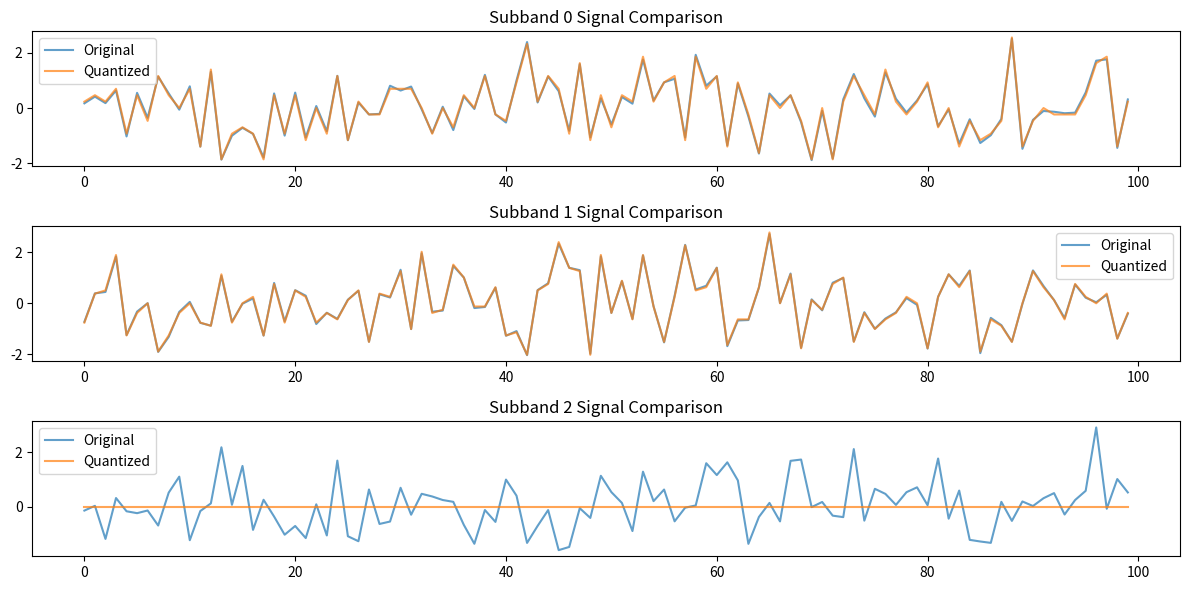
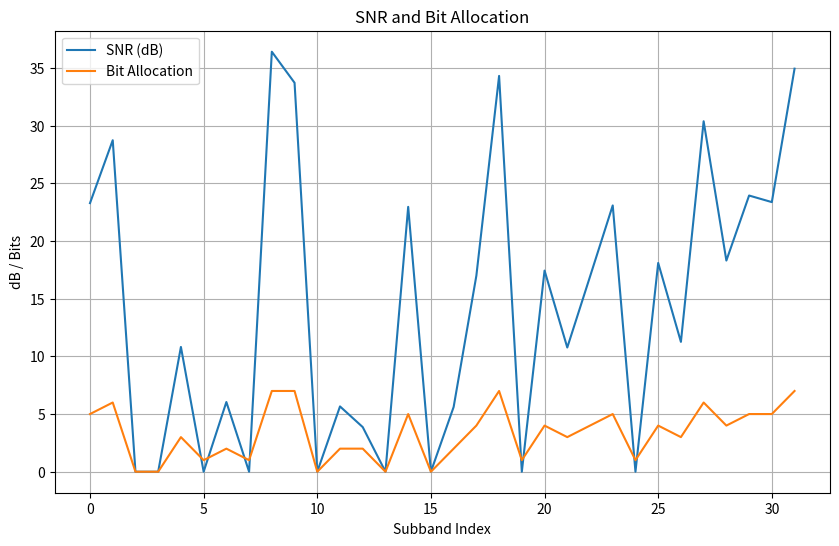
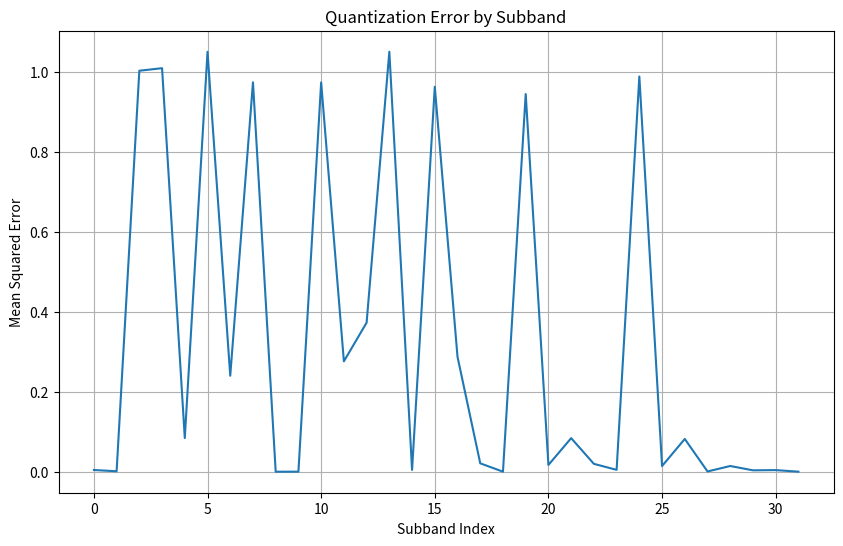
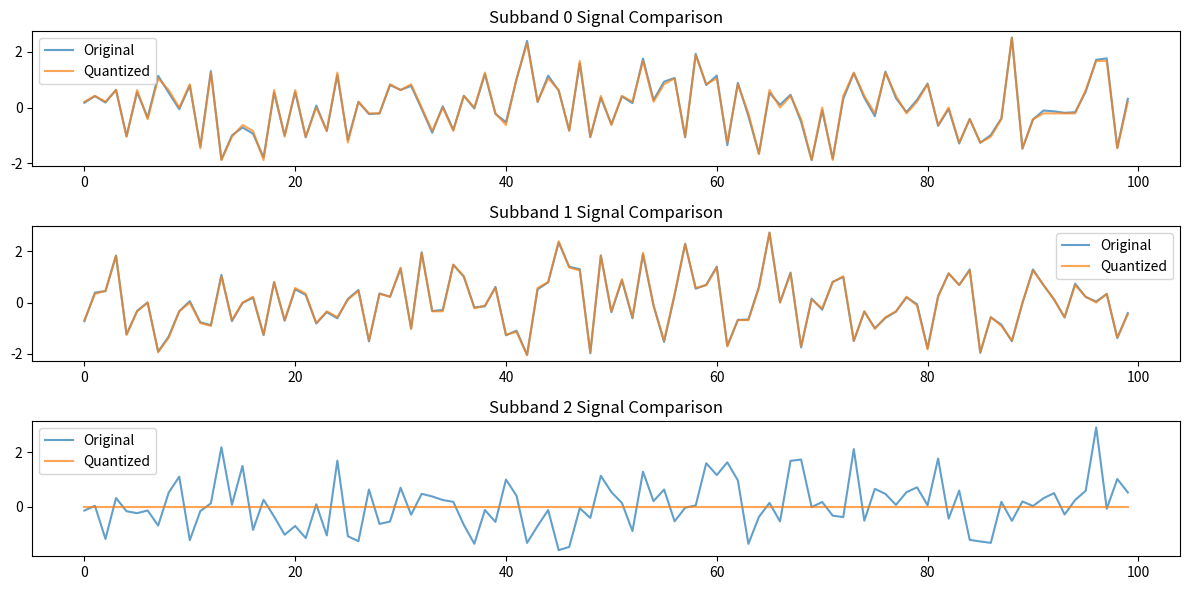
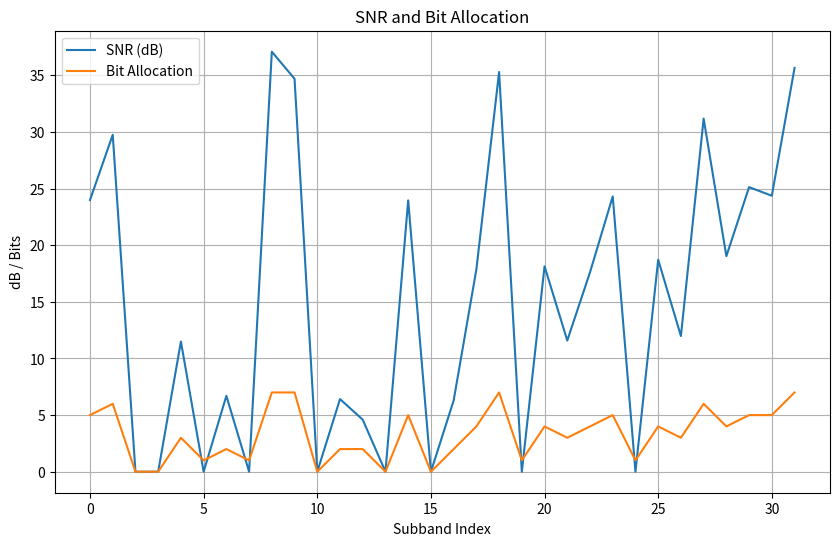
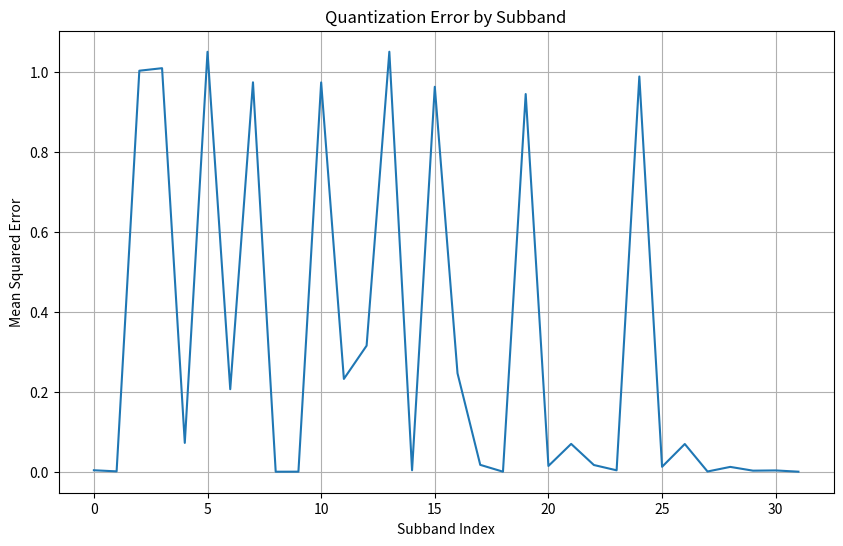

Python code for these plots, in order:
# quantizer.py
import numpy as np
from dataclasses import dataclass
from typing import Dict, Tuple, Optional
import logging
import os
import json
import matplotlib.pyplot as plt

@dataclass
class QuantizationInfo:
    step_sizes: np.ndarray
    scale_factors: np.ndarray
    snr_db: np.ndarray
    noise_energy: np.ndarray
    bit_allocation: np.ndarray

class NumpyEncoder(json.JSONEncoder):
    """Custom encoder for numpy data types"""
    def default(self, obj):
        if isinstance(obj, np.integer):
            return int(obj)
        elif isinstance(obj, np.floating):
            return float(obj)
        elif isinstance(obj, np.ndarray):
            return obj.tolist()
        return super(NumpyEncoder, self).default(obj)

class Quantizer:
    def __init__(self, target_bitrate: int):
        """Initialize quantizer with target bit rate"""
        self.target_bitrate = target_bitrate
        self.logger = logging.getLogger(__name__)
        self._validate_bitrate()
        
    def _validate_bitrate(self):
        """Validate the target bitrate"""
        valid_bitrates = [16, 24, 32]
        if self.target_bitrate not in valid_bitrates:
            raise ValueError(f"Target bitrate must be one of {valid_bitrates}")
        
    def compute_step_sizes(self, 
                         subband_signals: np.ndarray, 
                         bit_allocation: np.ndarray) -> Tuple[np.ndarray, np.ndarray]:
        """Compute quantization step sizes for each subband"""
        num_subbands = len(bit_allocation)
        step_sizes = np.zeros(num_subbands)
        scale_factors = np.zeros(num_subbands)
        
        # Compute maximum amplitude and scale factors
        max_amplitudes = np.max(np.abs(subband_signals), axis=1)
        active_bands = (bit_allocation > 0) & (max_amplitudes > 0)
        
        # Vectorized computation for active bands
        scale_factors[active_bands] = max_amplitudes[active_bands]
        num_levels = 2 ** bit_allocation[active_bands]
        
        # Compute step sizes based on bit depth
        if self.target_bitrate == 32:
            step_sizes[active_bands] = 2.0 / (num_levels * 1.5)
        elif self.target_bitrate == 24:
            step_sizes[active_bands] = 2.0 / num_levels
        else:  # 16-bit
            step_sizes[active_bands] = 2.0 / (num_levels * 0.9)
            
        return step_sizes, scale_factors

    def apply_quantization(self, 
                         subband_signals: np.ndarray,
                         bit_allocation: np.ndarray,
                         step_sizes: np.ndarray,
                         scale_factors: np.ndarray) -> np.ndarray:
        """Apply quantization to normalized subband signals"""
        # Create mask for active bands
        active_bands = (bit_allocation > 0) & (scale_factors > 0)
        
        # Initialize output array
        quantized_signals = np.zeros_like(subband_signals)
        
        if not np.any(active_bands):
            self.logger.warning("No active bands found for quantization")
            return quantized_signals
        
        # Process active bands
        for i in np.where(active_bands)[0]:
            # Normalize and quantize
            normalized = subband_signals[i] / scale_factors[i]
            quantized = np.round(normalized / step_sizes[i])
            
            # Clip to valid range
            max_value = (2 ** (bit_allocation[i] - 1)) - 1
            quantized = np.clip(quantized, -max_value, max_value)
            
            # Scale back
            quantized_signals[i] = quantized * step_sizes[i] * scale_factors[i]
        
        return quantized_signals

    def quantize_subbands(self, 
                         subband_signals: np.ndarray,
                         bit_allocation: np.ndarray) -> Tuple[np.ndarray, QuantizationInfo]:
        """Main quantization function"""
        try:
            # Compute step sizes and scale factors
            step_sizes, scale_factors = self.compute_step_sizes(subband_signals, bit_allocation)
            
            # Apply quantization
            quantized_signals = self.apply_quantization(
                subband_signals, bit_allocation, step_sizes, scale_factors
            )
            
            # Calculate noise and SNR
            noise = subband_signals - quantized_signals
            noise_energy = np.mean(noise ** 2, axis=1)
            signal_energy = np.mean(subband_signals ** 2, axis=1)
            snr = 10 * np.log10(signal_energy / (noise_energy + 1e-10))
            
            # Create quantization info
            quant_info = QuantizationInfo(
                step_sizes=step_sizes,
                scale_factors=scale_factors,
                snr_db=snr,
                noise_energy=noise_energy,
                bit_allocation=bit_allocation
            )
            
            return quantized_signals, quant_info
            
        except Exception as e:
            self.logger.error(f"Quantization failed: {str(e)}")
            raise

    def analyze_performance(self, 
                          original: np.ndarray, 
                          quantized: np.ndarray, 
                          quant_info: QuantizationInfo) -> Dict:
        """Analyze quantization performance"""
        error = original - quantized
        mse = np.mean(error ** 2)
        max_error = np.max(np.abs(error))
        
        subband_mse = np.mean(error ** 2, axis=1)
        subband_snr = 10 * np.log10(
            np.mean(original ** 2, axis=1) / 
            (np.mean(error ** 2, axis=1) + 1e-10)
        )
        
        return {
            'overall': {
                'mse': float(mse),
                'max_error': float(max_error),
                'avg_snr': float(np.mean(subband_snr))
            },
            'per_subband': {
                'mse': subband_mse.tolist(),
                'snr': subband_snr.tolist(),
                'step_sizes': quant_info.step_sizes.tolist(),
                'scale_factors': quant_info.scale_factors.tolist()
            }
        }

    def save_results(self, 
                    original_signals: np.ndarray,
                    quantized_signals: np.ndarray,
                    quant_info: QuantizationInfo,
                    output_dir: str = "quantization_results"):
        """Save quantization results and analysis"""
        # Create output directory
        bit_depth_dir = os.path.join(output_dir, f"{self.target_bitrate}bit")
        os.makedirs(bit_depth_dir, exist_ok=True)

        # 1. Save quantization parameters
        params = {
            'target_bitrate': self.target_bitrate,
            'num_subbands': len(quant_info.bit_allocation),
            'bit_allocation': quant_info.bit_allocation,
            'step_sizes': quant_info.step_sizes,
            'scale_factors': quant_info.scale_factors
        }
        
        with open(os.path.join(bit_depth_dir, 'quantization_params.json'), 'w') as f:
            json.dump(params, f, cls=NumpyEncoder, indent=4)

        # 2. Save performance analysis
        analysis = self.analyze_performance(original_signals, quantized_signals, quant_info)
        
        with open(os.path.join(bit_depth_dir, 'performance_analysis.json'), 'w') as f:
            json.dump(analysis, f, cls=NumpyEncoder, indent=4)

        # 3. Generate and save plots
        self._save_analysis_plots(original_signals, quantized_signals, quant_info, bit_depth_dir)

        # 4. Save numerical data
        np.save(os.path.join(bit_depth_dir, 'original_signals.npy'), original_signals)
        np.save(os.path.join(bit_depth_dir, 'quantized_signals.npy'), quantized_signals)

        return bit_depth_dir

    def _save_analysis_plots(self, 
                           original_signals: np.ndarray,
                           quantized_signals: np.ndarray,
                           quant_info: QuantizationInfo,
                           output_dir: str):
        """Generate and save analysis plots"""
        
        # 1. Signal Comparison Plot
        plt.figure(figsize=(12, 6))
        for i in range(min(3, len(original_signals))):  # Plot first 3 subbands
            plt.subplot(3, 1, i+1)
            plt.plot(original_signals[i, :100], label='Original', alpha=0.7)
            plt.plot(quantized_signals[i, :100], label='Quantized', alpha=0.7)
            plt.title(f'Subband {i} Signal Comparison')
            plt.legend()
        plt.tight_layout()
        plt.savefig(os.path.join(output_dir, 'signal_comparison.png'))
        plt.close()

        # 2. SNR and Bit Allocation
        plt.figure(figsize=(10, 6))
        plt.plot(quant_info.snr_db, label='SNR (dB)')
        plt.plot(quant_info.bit_allocation, label='Bit Allocation')
        plt.grid(True)
        plt.xlabel('Subband Index')
        plt.ylabel('dB / Bits')
        plt.title('SNR and Bit Allocation')
        plt.legend()
        plt.savefig(os.path.join(output_dir, 'snr_bits.png'))
        plt.close()

        # 3. Quantization Error
        error = original_signals - quantized_signals
        plt.figure(figsize=(10, 6))
        plt.plot(np.mean(error**2, axis=1))
        plt.grid(True)
        plt.xlabel('Subband Index')
        plt.ylabel('Mean Squared Error')
        plt.title('Quantization Error by Subband')
        plt.savefig(os.path.join(output_dir, 'quantization_error.png'))
        plt.close()

def test_quantizer():
    """Unit test function for both 16-bit and 24-bit quantization"""
    # Test setup
    frame_size = 1024
    num_subbands = 32
    
    # Create test data
    subband_signals = np.random.randn(num_subbands, frame_size)
    bit_allocation = np.random.randint(0, 8, num_subbands)
    
    # Test both 16-bit and 24-bit quantization
    for target_bitrate in [16, 24]:
        print(f"\nTesting {target_bitrate}-bit quantization:")
        
        try:
            # Initialize quantizer
            quantizer = Quantizer(target_bitrate)
            
            # Test quantization
            quantized_signals, quant_info = quantizer.quantize_subbands(
                subband_signals, bit_allocation
            )
            
            # Save results
            output_dir = quantizer.save_results(
                subband_signals,
                quantized_signals,
                quant_info
            )
            
            print(f"Results saved to: {output_dir}")
            
            # Basic assertions
            assert quantized_signals.shape == subband_signals.shape, "Shape mismatch"
            assert np.all(np.isfinite(quantized_signals)), "Non-finite values found"
            assert len(quant_info.step_sizes) == num_subbands, "Step sizes length mismatch"
            
            # Compare SNR between bit depths
            mean_snr = np.mean(quant_info.snr_db)
            print(f"Mean SNR: {mean_snr:.2f} dB")
            
            # Theoretical SNR improvement (6.02 dB per bit)
            if target_bitrate == 24:
                theoretical_improvement = (24 - 16) * 6.02
                print(f"Theoretical SNR improvement over 16-bit: {theoretical_improvement:.2f} dB")
            
            print(f"{target_bitrate}-bit quantization tests passed successfully!")
            
        except Exception as e:
            print(f"Error during {target_bitrate}-bit testing: {str(e)}")
            return False
    
    return True

if __name__ == "__main__":
    # Configure logging
    logging.basicConfig(
        level=logging.INFO,
        format='%(asctime)s - %(name)s - %(levelname)s - %(message)s'
    )
    
    # Run tests
    test_quantizer()
